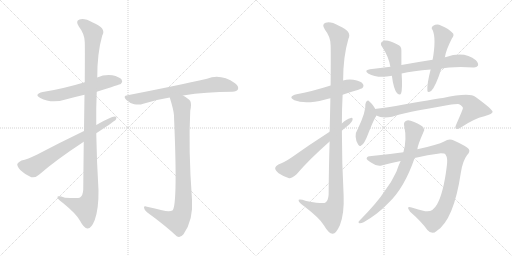
t = 0.00 s
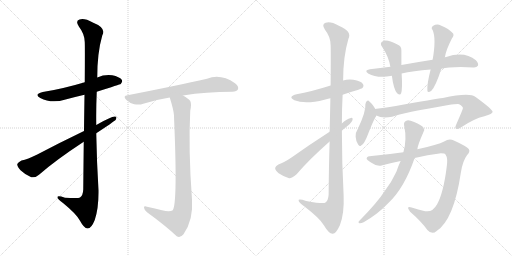
t = 2.53 s
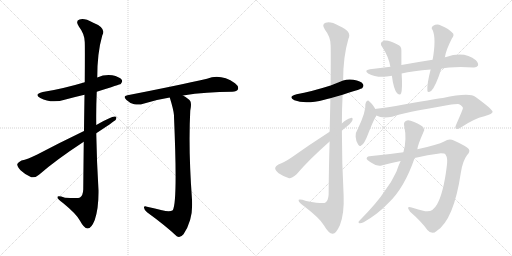
t = 5.06 s
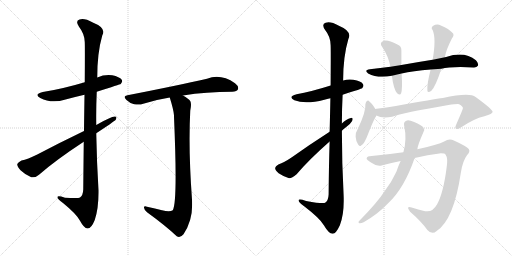
t = 7.59 s
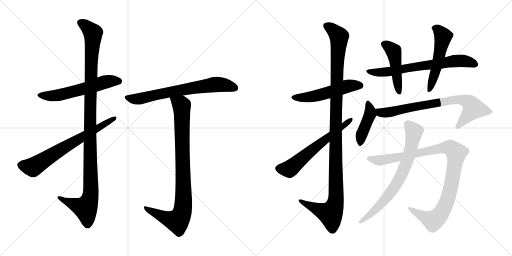
t = 10.11 s
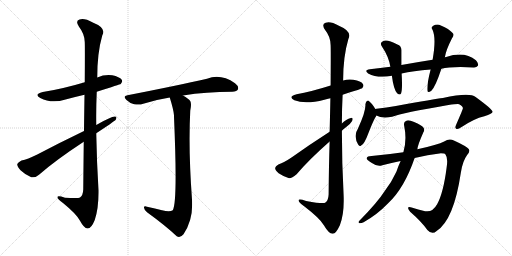
t = 12.64 s

The animated SVG that drew these frames (rendered in a browser with its animation timeline set to each time). Animation: 15 CSS @keyframes rules; one cycle of 12.64 s.

<svg version="1.1" viewBox="0 0 2048 1024" xmlns="http://www.w3.org/2000/svg">
  <g stroke="lightgray" stroke-dasharray="1,1" stroke-width="1" transform="scale(4, 4)">
    <line x1="0" y1="0" x2="256" y2="256"></line>
    <line x1="256" y1="0" x2="0" y2="256"></line>
    <line x1="128" y1="0" x2="128" y2="256"></line>
    <line x1="0" y1="128" x2="256" y2="128"></line>
    <line x1="256" y1="0" x2="512" y2="256"></line>
    <line x1="512" y1="0" x2="256" y2="256"></line>
    <line x1="384" y1="0" x2="384" y2="256"></line>
    <line x1="256" y1="128" x2="512" y2="128"></line>
  </g>
<g transform="scale(1, -1) translate(0, -850)">
   <style type="text/css">
    @keyframes keyframes0 {
      from {
       stroke: black;
       stroke-dashoffset: 579;
       stroke-width: 128;
       }
       65% {
       animation-timing-function: step-end;
       stroke: black;
       stroke-dashoffset: 0;
       stroke-width: 128;
       }
       to {
       stroke: black;
       stroke-width: 1024;
       }
       }
       #make-me-a-hanzi-animation-0 {
         animation: keyframes0 0.721191s both;
         animation-delay: 0.000000s;
         animation-timing-function: linear;
       }
    @keyframes keyframes1 {
      from {
       stroke: black;
       stroke-dashoffset: 1135;
       stroke-width: 128;
       }
       79% {
       animation-timing-function: step-end;
       stroke: black;
       stroke-dashoffset: 0;
       stroke-width: 128;
       }
       to {
       stroke: black;
       stroke-width: 1024;
       }
       }
       #make-me-a-hanzi-animation-1 {
         animation: keyframes1 1.173665s both;
         animation-delay: 0.721191s;
         animation-timing-function: linear;
       }
    @keyframes keyframes2 {
      from {
       stroke: black;
       stroke-dashoffset: 688;
       stroke-width: 128;
       }
       69% {
       animation-timing-function: step-end;
       stroke: black;
       stroke-dashoffset: 0;
       stroke-width: 128;
       }
       to {
       stroke: black;
       stroke-width: 1024;
       }
       }
       #make-me-a-hanzi-animation-2 {
         animation: keyframes2 0.809896s both;
         animation-delay: 1.894856s;
         animation-timing-function: linear;
       }
    @keyframes keyframes3 {
      from {
       stroke: black;
       stroke-dashoffset: 695;
       stroke-width: 128;
       }
       69% {
       animation-timing-function: step-end;
       stroke: black;
       stroke-dashoffset: 0;
       stroke-width: 128;
       }
       to {
       stroke: black;
       stroke-width: 1024;
       }
       }
       #make-me-a-hanzi-animation-3 {
         animation: keyframes3 0.815592s both;
         animation-delay: 2.704752s;
         animation-timing-function: linear;
       }
    @keyframes keyframes4 {
      from {
       stroke: black;
       stroke-dashoffset: 906;
       stroke-width: 128;
       }
       75% {
       animation-timing-function: step-end;
       stroke: black;
       stroke-dashoffset: 0;
       stroke-width: 128;
       }
       to {
       stroke: black;
       stroke-width: 1024;
       }
       }
       #make-me-a-hanzi-animation-4 {
         animation: keyframes4 0.987305s both;
         animation-delay: 3.520344s;
         animation-timing-function: linear;
       }
    @keyframes keyframes5 {
      from {
       stroke: black;
       stroke-dashoffset: 526;
       stroke-width: 128;
       }
       63% {
       animation-timing-function: step-end;
       stroke: black;
       stroke-dashoffset: 0;
       stroke-width: 128;
       }
       to {
       stroke: black;
       stroke-width: 1024;
       }
       }
       #make-me-a-hanzi-animation-5 {
         animation: keyframes5 0.678060s both;
         animation-delay: 4.507649s;
         animation-timing-function: linear;
       }
    @keyframes keyframes6 {
      from {
       stroke: black;
       stroke-dashoffset: 1168;
       stroke-width: 128;
       }
       79% {
       animation-timing-function: step-end;
       stroke: black;
       stroke-dashoffset: 0;
       stroke-width: 128;
       }
       to {
       stroke: black;
       stroke-width: 1024;
       }
       }
       #make-me-a-hanzi-animation-6 {
         animation: keyframes6 1.200521s both;
         animation-delay: 5.185709s;
         animation-timing-function: linear;
       }
    @keyframes keyframes7 {
      from {
       stroke: black;
       stroke-dashoffset: 611;
       stroke-width: 128;
       }
       67% {
       animation-timing-function: step-end;
       stroke: black;
       stroke-dashoffset: 0;
       stroke-width: 128;
       }
       to {
       stroke: black;
       stroke-width: 1024;
       }
       }
       #make-me-a-hanzi-animation-7 {
         animation: keyframes7 0.747233s both;
         animation-delay: 6.386230s;
         animation-timing-function: linear;
       }
    @keyframes keyframes8 {
      from {
       stroke: black;
       stroke-dashoffset: 688;
       stroke-width: 128;
       }
       69% {
       animation-timing-function: step-end;
       stroke: black;
       stroke-dashoffset: 0;
       stroke-width: 128;
       }
       to {
       stroke: black;
       stroke-width: 1024;
       }
       }
       #make-me-a-hanzi-animation-8 {
         animation: keyframes8 0.809896s both;
         animation-delay: 7.133463s;
         animation-timing-function: linear;
       }
    @keyframes keyframes9 {
      from {
       stroke: black;
       stroke-dashoffset: 469;
       stroke-width: 128;
       }
       60% {
       animation-timing-function: step-end;
       stroke: black;
       stroke-dashoffset: 0;
       stroke-width: 128;
       }
       to {
       stroke: black;
       stroke-width: 1024;
       }
       }
       #make-me-a-hanzi-animation-9 {
         animation: keyframes9 0.631673s both;
         animation-delay: 7.943359s;
         animation-timing-function: linear;
       }
    @keyframes keyframes10 {
      from {
       stroke: black;
       stroke-dashoffset: 529;
       stroke-width: 128;
       }
       63% {
       animation-timing-function: step-end;
       stroke: black;
       stroke-dashoffset: 0;
       stroke-width: 128;
       }
       to {
       stroke: black;
       stroke-width: 1024;
       }
       }
       #make-me-a-hanzi-animation-10 {
         animation: keyframes10 0.680501s both;
         animation-delay: 8.575032s;
         animation-timing-function: linear;
       }
    @keyframes keyframes11 {
      from {
       stroke: black;
       stroke-dashoffset: 422;
       stroke-width: 128;
       }
       58% {
       animation-timing-function: step-end;
       stroke: black;
       stroke-dashoffset: 0;
       stroke-width: 128;
       }
       to {
       stroke: black;
       stroke-width: 1024;
       }
       }
       #make-me-a-hanzi-animation-11 {
         animation: keyframes11 0.593424s both;
         animation-delay: 9.255533s;
         animation-timing-function: linear;
       }
    @keyframes keyframes12 {
      from {
       stroke: black;
       stroke-dashoffset: 765;
       stroke-width: 128;
       }
       71% {
       animation-timing-function: step-end;
       stroke: black;
       stroke-dashoffset: 0;
       stroke-width: 128;
       }
       to {
       stroke: black;
       stroke-width: 1024;
       }
       }
       #make-me-a-hanzi-animation-12 {
         animation: keyframes12 0.872559s both;
         animation-delay: 9.848957s;
         animation-timing-function: linear;
       }
    @keyframes keyframes13 {
      from {
       stroke: black;
       stroke-dashoffset: 1016;
       stroke-width: 128;
       }
       77% {
       animation-timing-function: step-end;
       stroke: black;
       stroke-dashoffset: 0;
       stroke-width: 128;
       }
       to {
       stroke: black;
       stroke-width: 1024;
       }
       }
       #make-me-a-hanzi-animation-13 {
         animation: keyframes13 1.076823s both;
         animation-delay: 10.721516s;
         animation-timing-function: linear;
       }
    @keyframes keyframes14 {
      from {
       stroke: black;
       stroke-dashoffset: 729;
       stroke-width: 128;
       }
       70% {
       animation-timing-function: step-end;
       stroke: black;
       stroke-dashoffset: 0;
       stroke-width: 128;
       }
       to {
       stroke: black;
       stroke-width: 1024;
       }
       }
       #make-me-a-hanzi-animation-14 {
         animation: keyframes14 0.843262s both;
         animation-delay: 11.798339s;
         animation-timing-function: linear;
       }
</style>
<path d="M 387.0 483.5 Q 481.0 513.5 483.0 514.5 Q 492.0 523.5 487.0 531.5 Q 478.0 543.5 449.0 549.5 Q 418.0 553.5 389.0 540.5 L 339.0 521.5 Q 249.0 494.5 171.0 482.5 Q 134.0 473.5 161.0 458.5 Q 206.0 434.5 262.0 452.5 Q 299.0 462.5 338.0 471.5 L 387.0 483.5 Z" fill="lightgray"></path> 
<path d="M 335.0 283.5 Q 334.0 198.5 333.0 92.5 Q 332.0 68.5 320.0 60.5 Q 314.0 56.5 260.0 59.5 Q 227.0 69.5 230.0 60.5 Q 231.0 53.5 252.0 38.5 Q 307.0 -6.5 320.0 -32.5 Q 336.0 -62.5 350.0 -63.5 Q 365.0 -64.5 379.0 -29.5 Q 395.0 16.5 394.0 89.5 Q 387.0 203.5 385.0 317.5 L 385.0 350.5 Q 384.0 417.5 387.0 483.5 L 389.0 540.5 Q 389.0 639.5 409.0 708.5 Q 427.0 738.5 371.0 760.5 Q 337.0 779.5 318.0 772.5 Q 300.0 766.5 316.0 743.5 Q 338.0 715.5 339.0 682.5 Q 340.0 664.5 339.0 521.5 L 338.0 471.5 Q 337.0 410.5 336.0 326.5 L 335.0 283.5 Z" fill="lightgray"></path> 
<path d="M 385.0 317.5 Q 455.0 363.5 463.0 371.5 Q 470.0 384.5 459.0 384.5 Q 444.0 384.5 385.0 350.5 L 336.0 326.5 Q 236.0 278.5 149.0 232.5 Q 110.0 213.5 86.0 208.5 Q 73.0 202.5 69.0 194.5 Q 68.0 184.5 82.0 169.5 Q 101.0 151.5 125.0 141.5 Q 140.0 137.5 156.0 151.5 Q 222.0 209.5 335.0 283.5 L 385.0 317.5 Z" fill="lightgray"></path> 
<path d="M 732.0 468.5 Q 825.0 483.5 929.0 483.5 Q 948.0 484.5 952.0 493.5 Q 956.0 505.5 940.0 517.5 Q 883.0 556.5 828.0 535.5 Q 710.0 508.5 510.0 469.5 Q 489.0 466.5 506.0 450.5 Q 519.0 437.5 537.0 433.5 Q 558.0 429.5 573.0 435.5 Q 622.0 451.5 679.0 460.5 L 732.0 468.5 Z" fill="lightgray"></path> 
<path d="M 648.0 9.5 Q 621.0 16.5 588.0 23.5 Q 575.0 27.5 576.0 19.5 Q 577.0 10.5 588.0 1.5 Q 660.0 -50.5 707.0 -94.5 Q 720.0 -103.5 734.0 -86.5 Q 774.0 -29.5 768.0 52.5 Q 753.0 253.5 761.0 407.5 Q 767.0 435.5 761.0 446.5 Q 754.0 456.5 732.0 468.5 C 707.0 484.5 670.0 489.5 679.0 460.5 Q 694.0 412.5 696.0 389.5 Q 696.0 386.5 696.0 383.5 Q 711.0 38.5 691.0 9.5 Q 679.0 0.5 648.0 9.5 Z" fill="lightgray"></path> 
<path d="M 1370.5 471.5 Q 1445.5 495.5 1448.5 497.5 Q 1457.5 506.5 1451.5 514.5 Q 1444.5 526.5 1413.5 531.5 Q 1391.5 534.5 1372.5 528.5 L 1322.5 508.5 Q 1243.5 483.5 1186.5 473.5 Q 1149.5 464.5 1177.5 449.5 Q 1220.5 431.5 1297.5 451.5 Q 1307.5 454.5 1321.5 457.5 L 1370.5 471.5 Z" fill="lightgray"></path> 
<path d="M 1318.5 284.5 Q 1315.5 190.5 1314.5 72.5 Q 1313.5 48.5 1300.5 39.5 Q 1294.5 33.5 1224.5 46.5 Q 1191.5 56.5 1194.5 47.5 Q 1195.5 40.5 1216.5 25.5 Q 1279.5 -22.5 1295.5 -50.5 Q 1314.5 -83.5 1330.5 -84.5 Q 1343.5 -85.5 1359.5 -50.5 Q 1377.5 -4.5 1374.5 68.5 Q 1367.5 198.5 1367.5 327.5 L 1367.5 356.5 Q 1367.5 414.5 1370.5 471.5 L 1372.5 528.5 Q 1372.5 624.5 1393.5 694.5 Q 1409.5 725.5 1355.5 747.5 Q 1321.5 766.5 1302.5 759.5 Q 1284.5 753.5 1300.5 730.5 Q 1322.5 703.5 1322.5 669.5 Q 1323.5 651.5 1322.5 508.5 L 1321.5 457.5 Q 1320.5 399.5 1318.5 323.5 L 1318.5 284.5 Z" fill="lightgray"></path> 
<path d="M 1318.5 323.5 Q 1237.5 271.5 1167.5 221.5 Q 1136.5 200.5 1113.5 192.5 Q 1101.5 186.5 1100.5 178.5 Q 1100.5 169.5 1114.5 157.5 Q 1133.5 144.5 1156.5 137.5 Q 1166.5 136.5 1186.5 153.5 Q 1237.5 213.5 1318.5 284.5 L 1367.5 327.5 Q 1374.5 334.5 1382.5 340.5 Q 1400.5 352.5 1408.5 366.5 Q 1414.5 379.5 1403.5 378.5 Q 1384.5 374.5 1367.5 356.5 L 1318.5 323.5 Z" fill="lightgray"></path> 
<path d="M 1765.5 575.5 Q 1801.5 584.5 1893.5 580.5 Q 1906.5 579.5 1911.5 587.5 Q 1915.5 597.5 1903.5 609.5 Q 1858.5 646.5 1784.5 622.5 Q 1781.5 622.5 1779.5 621.5 L 1730.5 611.5 Q 1672.5 602.5 1605.5 590.5 L 1561.5 583.5 Q 1521.5 579.5 1479.5 573.5 Q 1454.5 569.5 1472.5 556.5 Q 1511.5 535.5 1567.5 547.5 L 1606.5 556.5 Q 1651.5 566.5 1722.5 572.5 L 1765.5 575.5 Z" fill="lightgray"></path> 
<path d="M 1605.5 590.5 Q 1605.5 623.5 1605.5 648.5 Q 1606.5 666.5 1589.5 672.5 Q 1549.5 693.5 1533.5 686.5 Q 1515.5 679.5 1529.5 661.5 Q 1554.5 624.5 1561.5 583.5 L 1567.5 547.5 Q 1574.5 492.5 1588.5 477.5 Q 1600.5 467.5 1604.5 477.5 Q 1610.5 493.5 1606.5 556.5 L 1605.5 590.5 Z" fill="lightgray"></path> 
<path d="M 1779.5 621.5 Q 1783.5 649.5 1807.5 696.5 Q 1819.5 711.5 1809.5 719.5 Q 1796.5 734.5 1763.5 748.5 Q 1747.5 755.5 1731.5 746.5 Q 1722.5 739.5 1730.5 730.5 Q 1745.5 696.5 1730.5 611.5 L 1722.5 572.5 Q 1707.5 514.5 1709.5 488.5 Q 1710.5 475.5 1725.5 487.5 Q 1741.5 502.5 1765.5 575.5 L 1779.5 621.5 Z" fill="lightgray"></path> 
<path d="M 1501.5 414.5 Q 1486.5 438.5 1476.5 445.5 Q 1473.5 449.5 1467.5 446.5 Q 1463.5 443.5 1461.5 433.5 Q 1464.5 405.5 1431.5 335.5 Q 1421.5 320.5 1422.5 303.5 Q 1423.5 285.5 1432.5 272.5 Q 1439.5 262.5 1444.5 268.5 Q 1456.5 271.5 1473.5 317.5 Q 1491.5 363.5 1500.5 379.5 Q 1503.5 383.5 1505.5 388.5 C 1510.5 399.5 1510.5 399.5 1501.5 414.5 Z" fill="lightgray"></path> 
<path d="M 1505.5 388.5 Q 1527.5 375.5 1568.5 383.5 Q 1610.5 399.5 1793.5 430.5 Q 1826.5 434.5 1836.5 433.5 Q 1852.5 424.5 1851.5 417.5 Q 1851.5 413.5 1824.5 351.5 Q 1818.5 338.5 1824.5 335.5 Q 1831.5 331.5 1846.5 342.5 Q 1895.5 375.5 1937.5 385.5 Q 1971.5 395.5 1970.5 403.5 Q 1969.5 413.5 1902.5 462.5 Q 1878.5 481.5 1771.5 458.5 Q 1741.5 455.5 1583.5 426.5 Q 1546.5 419.5 1506.5 415.5 Q 1502.5 415.5 1501.5 414.5 C 1471.5 410.5 1477.5 399.5 1505.5 388.5 Z" fill="lightgray"></path> 
<path d="M 1658.5 218.5 Q 1712.5 231.5 1757.5 236.5 Q 1779.5 237.5 1782.5 231.5 Q 1792.5 218.5 1786.5 180.5 Q 1773.5 78.5 1748.5 33.5 Q 1729.5 -0.5 1700.5 5.5 Q 1672.5 12.5 1646.5 20.5 Q 1621.5 27.5 1640.5 3.5 Q 1686.5 -36.5 1709.5 -69.5 Q 1728.5 -90.5 1746.5 -73.5 Q 1815.5 -28.5 1843.5 160.5 Q 1850.5 206.5 1868.5 230.5 Q 1881.5 243.5 1875.5 253.5 Q 1866.5 265.5 1815.5 288.5 Q 1796.5 297.5 1776.5 284.5 Q 1752.5 271.5 1669.5 253.5 L 1613.5 241.5 Q 1544.5 231.5 1486.5 226.5 Q 1468.5 226.5 1466.5 217.5 Q 1465.5 210.5 1487.5 198.5 Q 1509.5 182.5 1529.5 189.5 Q 1566.5 199.5 1602.5 206.5 L 1658.5 218.5 Z" fill="lightgray"></path> 
<path d="M 1602.5 206.5 Q 1593.5 187.5 1585.5 163.5 Q 1566.5 121.5 1537.5 84.5 Q 1510.5 41.5 1437.5 -32.5 Q 1430.5 -39.5 1437.5 -42.5 Q 1444.5 -43.5 1454.5 -38.5 Q 1509.5 -7.5 1553.5 38.5 Q 1617.5 98.5 1658.5 218.5 L 1669.5 253.5 Q 1670.5 269.5 1693.5 321.5 Q 1700.5 331.5 1693.5 340.5 Q 1686.5 349.5 1656.5 362.5 Q 1634.5 371.5 1625.5 367.5 Q 1613.5 363.5 1616.5 348.5 Q 1628.5 291.5 1613.5 241.5 L 1602.5 206.5 Z" fill="lightgray"></path> 
      <clipPath id="make-me-a-hanzi-clip-0">
      <path d="M 387.0 483.5 Q 481.0 513.5 483.0 514.5 Q 492.0 523.5 487.0 531.5 Q 478.0 543.5 449.0 549.5 Q 418.0 553.5 389.0 540.5 L 339.0 521.5 Q 249.0 494.5 171.0 482.5 Q 134.0 473.5 161.0 458.5 Q 206.0 434.5 262.0 452.5 Q 299.0 462.5 338.0 471.5 L 387.0 483.5 Z" fill="lightgray"></path>
      </clipPath>
      <path clip-path="url(#make-me-a-hanzi-clip-0)" d="M 163.0 471.5 L 186.0 466.5 L 235.0 469.5 L 428.0 524.5 L 478.0 523.5 " fill="none" id="make-me-a-hanzi-animation-0" stroke-dasharray="451 902" stroke-linecap="round"></path>

      <clipPath id="make-me-a-hanzi-clip-1">
      <path d="M 335.0 283.5 Q 334.0 198.5 333.0 92.5 Q 332.0 68.5 320.0 60.5 Q 314.0 56.5 260.0 59.5 Q 227.0 69.5 230.0 60.5 Q 231.0 53.5 252.0 38.5 Q 307.0 -6.5 320.0 -32.5 Q 336.0 -62.5 350.0 -63.5 Q 365.0 -64.5 379.0 -29.5 Q 395.0 16.5 394.0 89.5 Q 387.0 203.5 385.0 317.5 L 385.0 350.5 Q 384.0 417.5 387.0 483.5 L 389.0 540.5 Q 389.0 639.5 409.0 708.5 Q 427.0 738.5 371.0 760.5 Q 337.0 779.5 318.0 772.5 Q 300.0 766.5 316.0 743.5 Q 338.0 715.5 339.0 682.5 Q 340.0 664.5 339.0 521.5 L 338.0 471.5 Q 337.0 410.5 336.0 326.5 L 335.0 283.5 Z" fill="lightgray"></path>
      </clipPath>
      <path clip-path="url(#make-me-a-hanzi-clip-1)" d="M 324.0 757.5 L 341.0 749.5 L 372.0 717.5 L 360.0 411.5 L 361.0 64.5 L 340.0 18.5 L 236.0 58.5 " fill="none" id="make-me-a-hanzi-animation-1" stroke-dasharray="1007 2014" stroke-linecap="round"></path>

      <clipPath id="make-me-a-hanzi-clip-2">
      <path d="M 385.0 317.5 Q 455.0 363.5 463.0 371.5 Q 470.0 384.5 459.0 384.5 Q 444.0 384.5 385.0 350.5 L 336.0 326.5 Q 236.0 278.5 149.0 232.5 Q 110.0 213.5 86.0 208.5 Q 73.0 202.5 69.0 194.5 Q 68.0 184.5 82.0 169.5 Q 101.0 151.5 125.0 141.5 Q 140.0 137.5 156.0 151.5 Q 222.0 209.5 335.0 283.5 L 385.0 317.5 Z" fill="lightgray"></path>
      </clipPath>
      <path clip-path="url(#make-me-a-hanzi-clip-2)" d="M 80.0 191.5 L 131.0 181.5 L 457.0 376.5 " fill="none" id="make-me-a-hanzi-animation-2" stroke-dasharray="560 1120" stroke-linecap="round"></path>

      <clipPath id="make-me-a-hanzi-clip-3">
      <path d="M 732.0 468.5 Q 825.0 483.5 929.0 483.5 Q 948.0 484.5 952.0 493.5 Q 956.0 505.5 940.0 517.5 Q 883.0 556.5 828.0 535.5 Q 710.0 508.5 510.0 469.5 Q 489.0 466.5 506.0 450.5 Q 519.0 437.5 537.0 433.5 Q 558.0 429.5 573.0 435.5 Q 622.0 451.5 679.0 460.5 L 732.0 468.5 Z" fill="lightgray"></path>
      </clipPath>
      <path clip-path="url(#make-me-a-hanzi-clip-3)" d="M 508.0 460.5 L 555.0 454.5 L 630.0 473.5 L 864.0 512.5 L 940.0 498.5 " fill="none" id="make-me-a-hanzi-animation-3" stroke-dasharray="567 1134" stroke-linecap="round"></path>

      <clipPath id="make-me-a-hanzi-clip-4">
      <path d="M 648.0 9.5 Q 621.0 16.5 588.0 23.5 Q 575.0 27.5 576.0 19.5 Q 577.0 10.5 588.0 1.5 Q 660.0 -50.5 707.0 -94.5 Q 720.0 -103.5 734.0 -86.5 Q 774.0 -29.5 768.0 52.5 Q 753.0 253.5 761.0 407.5 Q 767.0 435.5 761.0 446.5 Q 754.0 456.5 732.0 468.5 C 707.0 484.5 670.0 489.5 679.0 460.5 Q 694.0 412.5 696.0 389.5 Q 696.0 386.5 696.0 383.5 Q 711.0 38.5 691.0 9.5 Q 679.0 0.5 648.0 9.5 Z" fill="lightgray"></path>
      </clipPath>
      <path clip-path="url(#make-me-a-hanzi-clip-4)" d="M 687.0 452.5 L 716.0 437.5 L 727.0 421.5 L 731.0 9.5 L 710.0 -33.5 L 665.0 -22.5 L 583.0 17.5 " fill="none" id="make-me-a-hanzi-animation-4" stroke-dasharray="778 1556" stroke-linecap="round"></path>

      <clipPath id="make-me-a-hanzi-clip-5">
      <path d="M 1370.5 471.5 Q 1445.5 495.5 1448.5 497.5 Q 1457.5 506.5 1451.5 514.5 Q 1444.5 526.5 1413.5 531.5 Q 1391.5 534.5 1372.5 528.5 L 1322.5 508.5 Q 1243.5 483.5 1186.5 473.5 Q 1149.5 464.5 1177.5 449.5 Q 1220.5 431.5 1297.5 451.5 Q 1307.5 454.5 1321.5 457.5 L 1370.5 471.5 Z" fill="lightgray"></path>
      </clipPath>
      <path clip-path="url(#make-me-a-hanzi-clip-5)" d="M 1178.5 462.5 L 1235.5 461.5 L 1333.5 485.5 L 1384.5 504.5 L 1442.5 506.5 " fill="none" id="make-me-a-hanzi-animation-5" stroke-dasharray="398 796" stroke-linecap="round"></path>

      <clipPath id="make-me-a-hanzi-clip-6">
      <path d="M 1318.5 284.5 Q 1315.5 190.5 1314.5 72.5 Q 1313.5 48.5 1300.5 39.5 Q 1294.5 33.5 1224.5 46.5 Q 1191.5 56.5 1194.5 47.5 Q 1195.5 40.5 1216.5 25.5 Q 1279.5 -22.5 1295.5 -50.5 Q 1314.5 -83.5 1330.5 -84.5 Q 1343.5 -85.5 1359.5 -50.5 Q 1377.5 -4.5 1374.5 68.5 Q 1367.5 198.5 1367.5 327.5 L 1367.5 356.5 Q 1367.5 414.5 1370.5 471.5 L 1372.5 528.5 Q 1372.5 624.5 1393.5 694.5 Q 1409.5 725.5 1355.5 747.5 Q 1321.5 766.5 1302.5 759.5 Q 1284.5 753.5 1300.5 730.5 Q 1322.5 703.5 1322.5 669.5 Q 1323.5 651.5 1322.5 508.5 L 1321.5 457.5 Q 1320.5 399.5 1318.5 323.5 L 1318.5 284.5 Z" fill="lightgray"></path>
      </clipPath>
      <path clip-path="url(#make-me-a-hanzi-clip-6)" d="M 1308.5 744.5 L 1325.5 736.5 L 1356.5 704.5 L 1342.5 347.5 L 1344.5 58.5 L 1338.5 27.5 L 1321.5 -4.5 L 1213.5 38.5 L 1211.5 45.5 L 1200.5 45.5 " fill="none" id="make-me-a-hanzi-animation-6" stroke-dasharray="1040 2080" stroke-linecap="round"></path>

      <clipPath id="make-me-a-hanzi-clip-7">
      <path d="M 1318.5 323.5 Q 1237.5 271.5 1167.5 221.5 Q 1136.5 200.5 1113.5 192.5 Q 1101.5 186.5 1100.5 178.5 Q 1100.5 169.5 1114.5 157.5 Q 1133.5 144.5 1156.5 137.5 Q 1166.5 136.5 1186.5 153.5 Q 1237.5 213.5 1318.5 284.5 L 1367.5 327.5 Q 1374.5 334.5 1382.5 340.5 Q 1400.5 352.5 1408.5 366.5 Q 1414.5 379.5 1403.5 378.5 Q 1384.5 374.5 1367.5 356.5 L 1318.5 323.5 Z" fill="lightgray"></path>
      </clipPath>
      <path clip-path="url(#make-me-a-hanzi-clip-7)" d="M 1112.5 177.5 L 1133.5 173.5 L 1162.5 178.5 L 1399.5 369.5 " fill="none" id="make-me-a-hanzi-animation-7" stroke-dasharray="483 966" stroke-linecap="round"></path>

      <clipPath id="make-me-a-hanzi-clip-8">
      <path d="M 1765.5 575.5 Q 1801.5 584.5 1893.5 580.5 Q 1906.5 579.5 1911.5 587.5 Q 1915.5 597.5 1903.5 609.5 Q 1858.5 646.5 1784.5 622.5 Q 1781.5 622.5 1779.5 621.5 L 1730.5 611.5 Q 1672.5 602.5 1605.5 590.5 L 1561.5 583.5 Q 1521.5 579.5 1479.5 573.5 Q 1454.5 569.5 1472.5 556.5 Q 1511.5 535.5 1567.5 547.5 L 1606.5 556.5 Q 1651.5 566.5 1722.5 572.5 L 1765.5 575.5 Z" fill="lightgray"></path>
      </clipPath>
      <path clip-path="url(#make-me-a-hanzi-clip-8)" d="M 1474.5 565.5 L 1539.5 561.5 L 1842.5 607.5 L 1901.5 592.5 " fill="none" id="make-me-a-hanzi-animation-8" stroke-dasharray="560 1120" stroke-linecap="round"></path>

      <clipPath id="make-me-a-hanzi-clip-9">
      <path d="M 1605.5 590.5 Q 1605.5 623.5 1605.5 648.5 Q 1606.5 666.5 1589.5 672.5 Q 1549.5 693.5 1533.5 686.5 Q 1515.5 679.5 1529.5 661.5 Q 1554.5 624.5 1561.5 583.5 L 1567.5 547.5 Q 1574.5 492.5 1588.5 477.5 Q 1600.5 467.5 1604.5 477.5 Q 1610.5 493.5 1606.5 556.5 L 1605.5 590.5 Z" fill="lightgray"></path>
      </clipPath>
      <path clip-path="url(#make-me-a-hanzi-clip-9)" d="M 1536.5 673.5 L 1556.5 663.5 L 1575.5 642.5 L 1596.5 481.5 " fill="none" id="make-me-a-hanzi-animation-9" stroke-dasharray="341 682" stroke-linecap="round"></path>

      <clipPath id="make-me-a-hanzi-clip-10">
      <path d="M 1779.5 621.5 Q 1783.5 649.5 1807.5 696.5 Q 1819.5 711.5 1809.5 719.5 Q 1796.5 734.5 1763.5 748.5 Q 1747.5 755.5 1731.5 746.5 Q 1722.5 739.5 1730.5 730.5 Q 1745.5 696.5 1730.5 611.5 L 1722.5 572.5 Q 1707.5 514.5 1709.5 488.5 Q 1710.5 475.5 1725.5 487.5 Q 1741.5 502.5 1765.5 575.5 L 1779.5 621.5 Z" fill="lightgray"></path>
      </clipPath>
      <path clip-path="url(#make-me-a-hanzi-clip-10)" d="M 1736.5 738.5 L 1752.5 730.5 L 1772.5 704.5 L 1744.5 571.5 L 1717.5 489.5 " fill="none" id="make-me-a-hanzi-animation-10" stroke-dasharray="401 802" stroke-linecap="round"></path>

      <clipPath id="make-me-a-hanzi-clip-11">
      <path d="M 1501.5 414.5 Q 1486.5 438.5 1476.5 445.5 Q 1473.5 449.5 1467.5 446.5 Q 1463.5 443.5 1461.5 433.5 Q 1464.5 405.5 1431.5 335.5 Q 1421.5 320.5 1422.5 303.5 Q 1423.5 285.5 1432.5 272.5 Q 1439.5 262.5 1444.5 268.5 Q 1456.5 271.5 1473.5 317.5 Q 1491.5 363.5 1500.5 379.5 Q 1503.5 383.5 1505.5 388.5 C 1510.5 399.5 1510.5 399.5 1501.5 414.5 Z" fill="lightgray"></path>
      </clipPath>
      <path clip-path="url(#make-me-a-hanzi-clip-11)" d="M 1471.5 437.5 L 1480.5 393.5 L 1449.5 319.5 L 1441.5 279.5 " fill="none" id="make-me-a-hanzi-animation-11" stroke-dasharray="294 588" stroke-linecap="round"></path>

      <clipPath id="make-me-a-hanzi-clip-12">
      <path d="M 1505.5 388.5 Q 1527.5 375.5 1568.5 383.5 Q 1610.5 399.5 1793.5 430.5 Q 1826.5 434.5 1836.5 433.5 Q 1852.5 424.5 1851.5 417.5 Q 1851.5 413.5 1824.5 351.5 Q 1818.5 338.5 1824.5 335.5 Q 1831.5 331.5 1846.5 342.5 Q 1895.5 375.5 1937.5 385.5 Q 1971.5 395.5 1970.5 403.5 Q 1969.5 413.5 1902.5 462.5 Q 1878.5 481.5 1771.5 458.5 Q 1741.5 455.5 1583.5 426.5 Q 1546.5 419.5 1506.5 415.5 Q 1502.5 415.5 1501.5 414.5 C 1471.5 410.5 1477.5 399.5 1505.5 388.5 Z" fill="lightgray"></path>
      </clipPath>
      <path clip-path="url(#make-me-a-hanzi-clip-12)" d="M 1505.5 408.5 L 1520.5 400.5 L 1556.5 400.5 L 1667.5 426.5 L 1843.5 452.5 L 1877.5 438.5 L 1894.5 416.5 L 1829.5 341.5 " fill="none" id="make-me-a-hanzi-animation-12" stroke-dasharray="637 1274" stroke-linecap="round"></path>

      <clipPath id="make-me-a-hanzi-clip-13">
      <path d="M 1658.5 218.5 Q 1712.5 231.5 1757.5 236.5 Q 1779.5 237.5 1782.5 231.5 Q 1792.5 218.5 1786.5 180.5 Q 1773.5 78.5 1748.5 33.5 Q 1729.5 -0.5 1700.5 5.5 Q 1672.5 12.5 1646.5 20.5 Q 1621.5 27.5 1640.5 3.5 Q 1686.5 -36.5 1709.5 -69.5 Q 1728.5 -90.5 1746.5 -73.5 Q 1815.5 -28.5 1843.5 160.5 Q 1850.5 206.5 1868.5 230.5 Q 1881.5 243.5 1875.5 253.5 Q 1866.5 265.5 1815.5 288.5 Q 1796.5 297.5 1776.5 284.5 Q 1752.5 271.5 1669.5 253.5 L 1613.5 241.5 Q 1544.5 231.5 1486.5 226.5 Q 1468.5 226.5 1466.5 217.5 Q 1465.5 210.5 1487.5 198.5 Q 1509.5 182.5 1529.5 189.5 Q 1566.5 199.5 1602.5 206.5 L 1658.5 218.5 Z" fill="lightgray"></path>
      </clipPath>
      <path clip-path="url(#make-me-a-hanzi-clip-13)" d="M 1474.5 216.5 L 1519.5 208.5 L 1783.5 259.5 L 1800.5 259.5 L 1824.5 238.5 L 1801.5 91.5 L 1785.5 40.5 L 1759.5 -8.5 L 1728.5 -31.5 L 1639.5 13.5 " fill="none" id="make-me-a-hanzi-animation-13" stroke-dasharray="888 1776" stroke-linecap="round"></path>

      <clipPath id="make-me-a-hanzi-clip-14">
      <path d="M 1602.5 206.5 Q 1593.5 187.5 1585.5 163.5 Q 1566.5 121.5 1537.5 84.5 Q 1510.5 41.5 1437.5 -32.5 Q 1430.5 -39.5 1437.5 -42.5 Q 1444.5 -43.5 1454.5 -38.5 Q 1509.5 -7.5 1553.5 38.5 Q 1617.5 98.5 1658.5 218.5 L 1669.5 253.5 Q 1670.5 269.5 1693.5 321.5 Q 1700.5 331.5 1693.5 340.5 Q 1686.5 349.5 1656.5 362.5 Q 1634.5 371.5 1625.5 367.5 Q 1613.5 363.5 1616.5 348.5 Q 1628.5 291.5 1613.5 241.5 L 1602.5 206.5 Z" fill="lightgray"></path>
      </clipPath>
      <path clip-path="url(#make-me-a-hanzi-clip-14)" d="M 1629.5 353.5 L 1656.5 323.5 L 1643.5 255.5 L 1609.5 157.5 L 1574.5 96.5 L 1534.5 45.5 L 1492.5 2.5 L 1441.5 -37.5 " fill="none" id="make-me-a-hanzi-animation-14" stroke-dasharray="601 1202" stroke-linecap="round"></path>

</g>
</svg>
